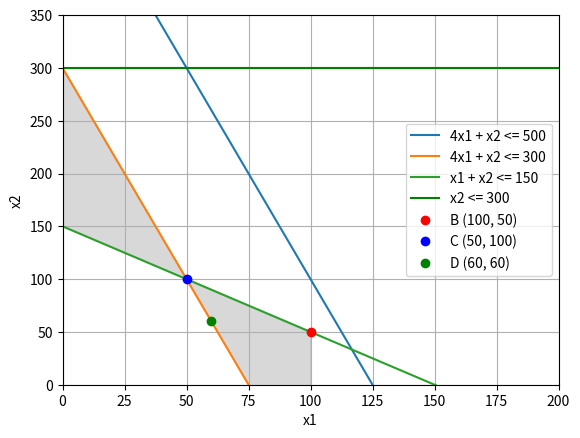

Generate this figure with matplotlib:
import numpy as np
import matplotlib.pyplot as plt

x1 = np.linspace(0, 200, 1000)

x2_1 = 500 - 4 * x1
x2_2 = 300 - 4 * x1
x2_3 = 150 - x1

plt.plot(x1, x2_1, label='4x1 + x2 <= 500')
plt.plot(x1, x2_2, label='4x1 + x2 <= 300')
plt.plot(x1, x2_3, label='x1 + x2 <= 150')
plt.axhline(y=300, color='g', label='x2 <= 300')

plt.xlim((0, 200))
plt.ylim((0, 350))
plt.xlabel('x1')
plt.ylabel('x2')

# Заливка допустимої області
plt.fill_between(x1, np.minimum(x2_1, x2_2), x2_3, where=(x1 <= 100), color='gray', alpha=0.3)

# Відзначення точок B, C, D
plt.plot(100, 50, 'ro', label='B (100, 50)')
plt.plot(50, 100, 'bo', label='C (50, 100)')
plt.plot(60, 60, 'go', label='D (60, 60)')

plt.legend()
plt.grid(True)
plt.show()
